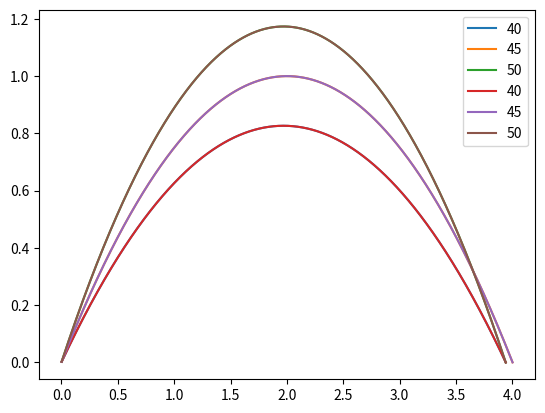

Reproduce this figure in Python.
# ライブラリのインポート
import matplotlib.pyplot as plt
from math import pi, cos, sin
from pylab import rcParams

# 初速2の場合の運動方程式の数値解法
def throw2(theta, y0):
  rx, ry=0.0, y0
  vx, vy=2.0*cos(theta), 2.0*sin(theta) # 書き換え箇所
  ax, ay=[], []
  g=1.0
  h=0.001
  while ry>=0.0:
    rx+=vx*h
    ry+=vy*h
    vy-=g*h
    ax.append(rx)
    ay.append(ry)
  return ax, ay

# プロット2
def plot(angles, y0=0.0):
  for theta in angles:
    nx, ny=throw2(theta/180.0*pi, y0)
    plt.plot(nx, ny, label=theta)
  plt.legend()
  plt.show()

# 地面から投げた場合
angles=[40, 45, 50]
plot(angles)

# 初速5の場合の運動方程式の数値解法
def throw2(theta, y0):
  rx, ry=0.0, y0
  vx, vy=2.0*cos(theta), 2.0*sin(theta)
  ax, ay=[], []
  g=1.0
  h=0.001
  while ry>=0.0:
    rx+=vx*h
    ry+=vy*h
    vy-=g*h
    ax.append(rx)
    ay.append(ry)
  return ax, ay

# プロット2
def plot(angles, y0=0.0):
  for theta in angles:
    nx, ny=throw2(theta/180.0*pi, y0)
    plt.plot(nx, ny, label=theta)
  plt.legend()
  plt.show()

# 地面から投げた場合
angles=[40, 45, 50]
plot(angles)